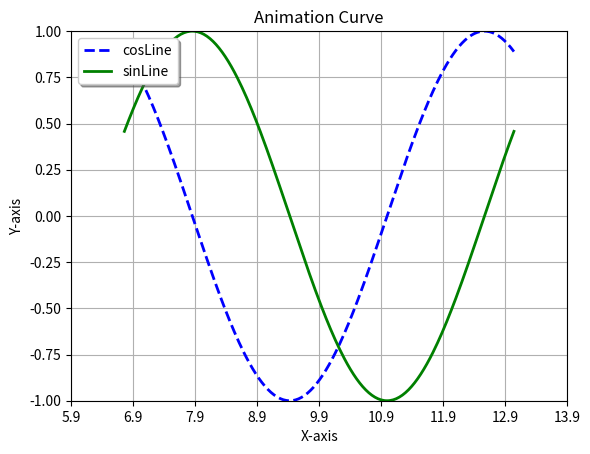

This chart was generated by the following Python code:
#!/home/<user>/software/miniconda3/envs/py3.6/bin/python3
# -*- coding: utf-8 -*-

""" 
* @Copyright (c)  all right reserved 
* 
* @file:dynamic_line.py 
* @author: Sophistt 
* @date:2019-07-29 15:55 
* @description: Python file 
"""

import numpy as np

import matplotlib.pyplot as plt


def main():
    # Activate interacitve mode
    plt.ion()

    # Set only one figure
    plt.figure(1, dpi=80)

    for index in range(100):
        # Clear axes object
        plt.cla()
        # Set title of the picture
        plt.title("Animation Curve")
        # Show grid
        plt.grid(True)

        # Create data
        x = np.linspace(-np.pi + 0.1 * index, np.pi +
                        0.1 * index, 256, endpoint=True)
        y_cos, y_sin = np.cos(x), np.sin(x)

        # Set label of X axis
        plt.xlabel("X-axis")
        # Set minimum and maximum value of X axis
        plt.xlim(-4 + 0.1 * index, 4 + 0.1 * index)
        # Set scale interval of X axis
        plt.xticks(np.linspace(-4 + 0.1 * index, 4 + 0.1 * index, 9, endpoint=True))

        # Set lable of Y axis
        plt.ylabel("Y-axis")
        # Set minumum and maximum of Y axis
        plt.ylim(-1.0, 1.0)
        # Set scale interval of Y axis
        plt.yticks(np.linspace(-1, 1, 9, endpoint=True))

        # Display cos and sin lines
        plt.plot(x, y_cos, "b--", linewidth=2.0, label="cosLine")
        plt.plot(x, y_sin, "g-", linewidth=2.0, label="sinLine")

        # Set location of the floating window
        plt.legend(loc="upper left", shadow=True)

        # Render rate
        plt.pause(0.01)

    # Deactivate interactive mode
    plt.ioff()

    # Keep showing picture after updating data
    plt.show()


if __name__ == "__main__":
    main()
